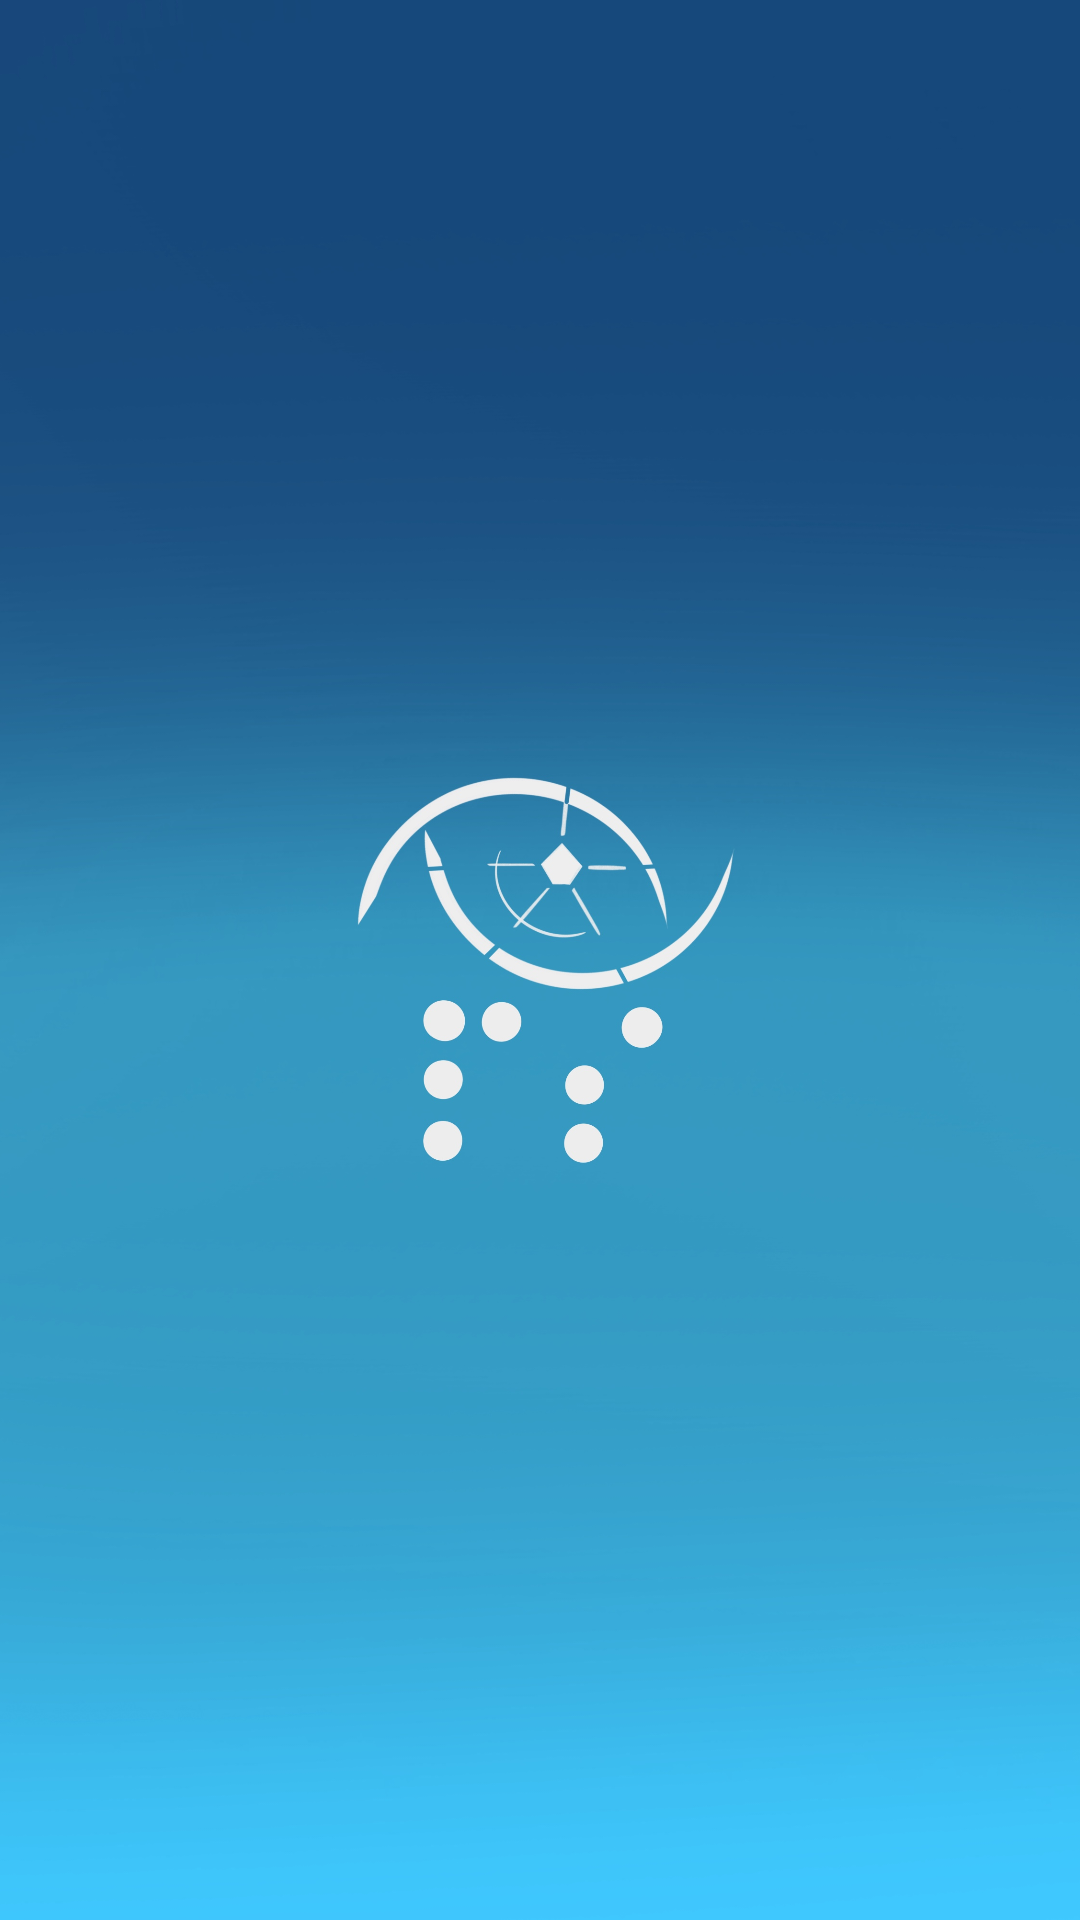

Layout XML and referenced resources for this Android screen:
<!-- AndroidManifest.xml: application theme Theme.AppCompat.DayNight.NoActionBar -->
<!-- res/layout/activity_splash.xml -->
<FrameLayout
    xmlns:android="http://schemas.android.com/apk/res/android"
    android:layout_width="match_parent"
    android:layout_height="match_parent">

    <ImageView
        android:id="@+id/imagenSplash"
        android:layout_width="match_parent"
        android:layout_height="match_parent"
        android:src="@drawable/logo_with_points_blue"
        android:scaleType="centerCrop"
        android:contentDescription="@null" />

</FrameLayout>
<!-- resources referenced by this layout -->
<resources>
  <!-- drawable logo_with_points_blue: jpeg bitmap (drawable, 579675 bytes) -->
</resources>
